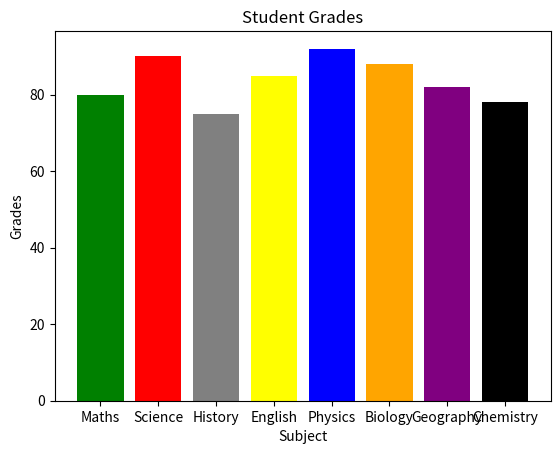

The matplotlib source for this figure:
import matplotlib.pyplot as plt

x = ['Maths', 'Science', 'History', 'English', 'Physics', 'Biology', 'Geography', 'Chemistry']
y = [80, 90, 75, 85, 92, 88, 82, 78]

colors = ['green', 'red', 'grey', 'yellow', 'blue', 'orange', 'purple', 'black']
plt.bar(x, y, color=colors)
plt.xlabel("Subject")
plt.ylabel("Grades")
plt.title("Student Grades")
plt.show()
